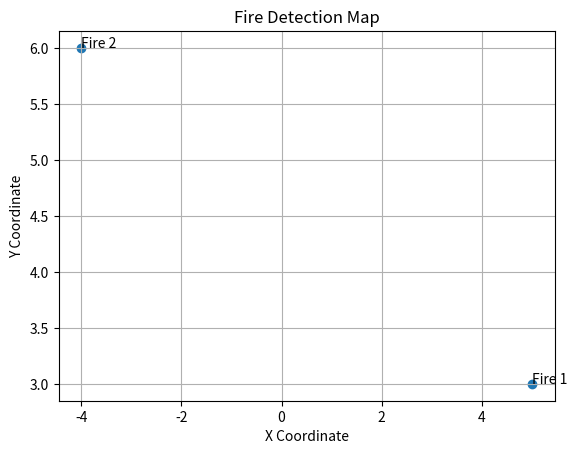

Here is the Python script that generated this plot:
import time
import csv
from datetime import datetime
import matplotlib.pyplot as plt


def fire_alert_system():
    print("🚀 Fire Alert System Started...\n")

    detections = [
        {"x": 5, "y": 3, "confidence": 0.92},
        {"x": -4, "y": 6, "confidence": 0.88}
    ]

    with open("fire_log.csv", mode="w", newline="") as file:
        writer = csv.writer(file)
        writer.writerow(["Time", "X", "Y", "Confidence"])

        for i, fire in enumerate(detections):
            timestamp = datetime.now().strftime("%H:%M:%S")

            print(f"[{timestamp}] 🔥 FIRE DETECTED #{i+1}")
            print(f"Location → X: {fire['x']} | Y: {fire['y']}")
            print(f"Confidence → {fire['confidence']}")
            print("-" * 40)

            # Save to CSV
            writer.writerow([timestamp, fire["x"], fire["y"], fire["confidence"]])

            time.sleep(2)

    print("\n✅ Monitoring Complete")
    print("📁 Log saved as fire_log.csv")


def visualize_fire():
    x_coords = []
    y_coords = []

    with open("fire_log.csv", "r") as file:
        next(file)  # skip header
        for line in file:
            _, x, y, _ = line.strip().split(",")
            x_coords.append(float(x))
            y_coords.append(float(y))

    plt.figure()
    plt.scatter(x_coords, y_coords)

    # Add labels for each fire
    for i in range(len(x_coords)):
        plt.text(x_coords[i], y_coords[i], f"Fire {i+1}")

    plt.title("Fire Detection Map")
    plt.xlabel("X Coordinate")
    plt.ylabel("Y Coordinate")
    plt.grid()

    plt.show()


if __name__ == "__main__":
    fire_alert_system()
    visualize_fire()
